Run: headless pygame with SDL's dummy video driver; simulated clock (each Clock.tick advances the game by its frame time, no real sleeping); random seed 0; keys injected as events and as key.get_pressed() state; no mouse input.
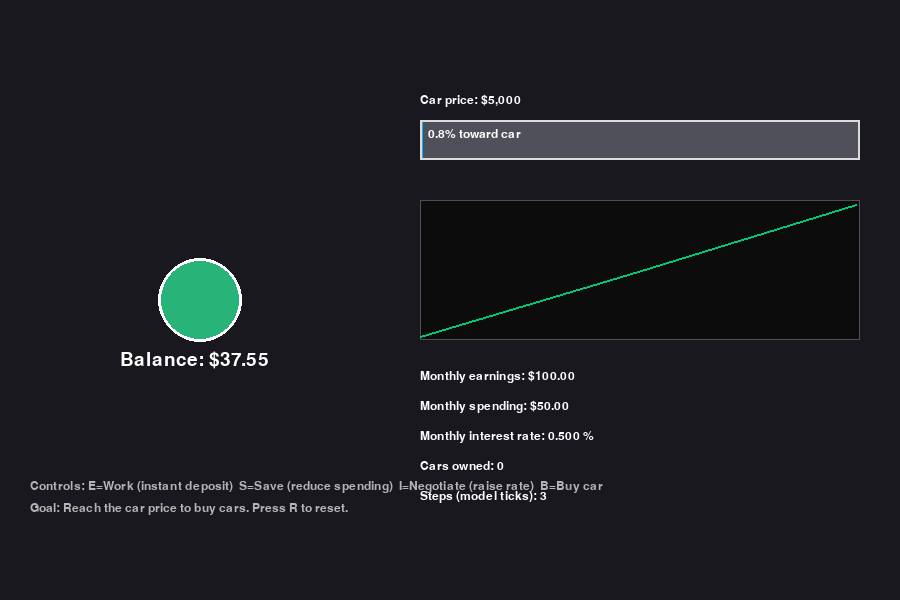
Frame 1 of 4 · flips 1–60 · no input
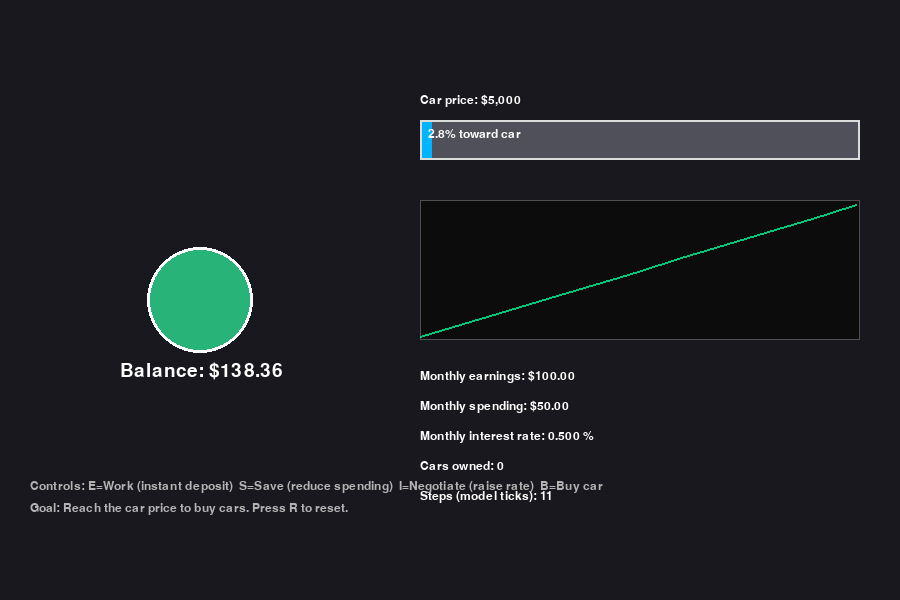
Frame 2 of 4 · flips 61–180 · tapped SPACE, RETURN · held RIGHT (→), D
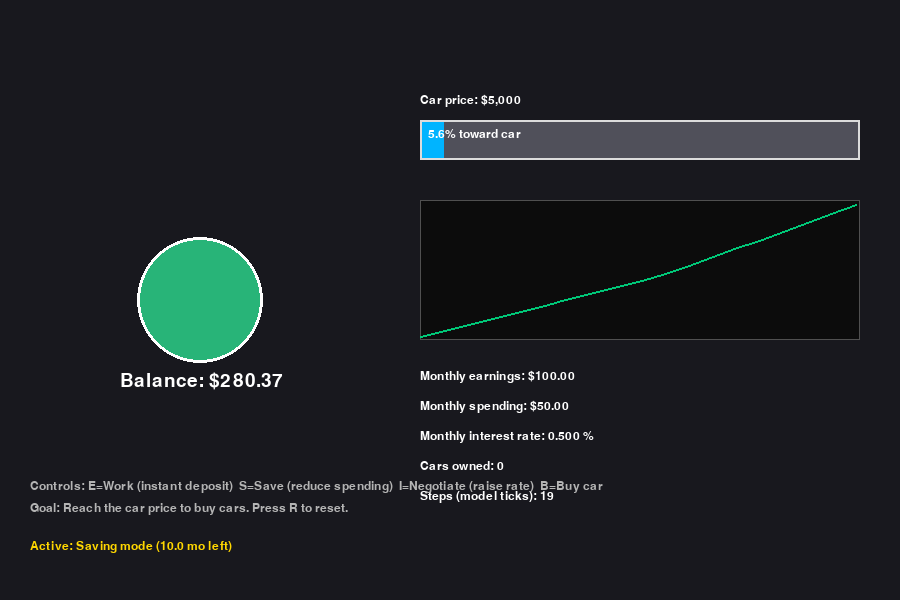
Frame 3 of 4 · flips 181–300 · held DOWN (↓), S
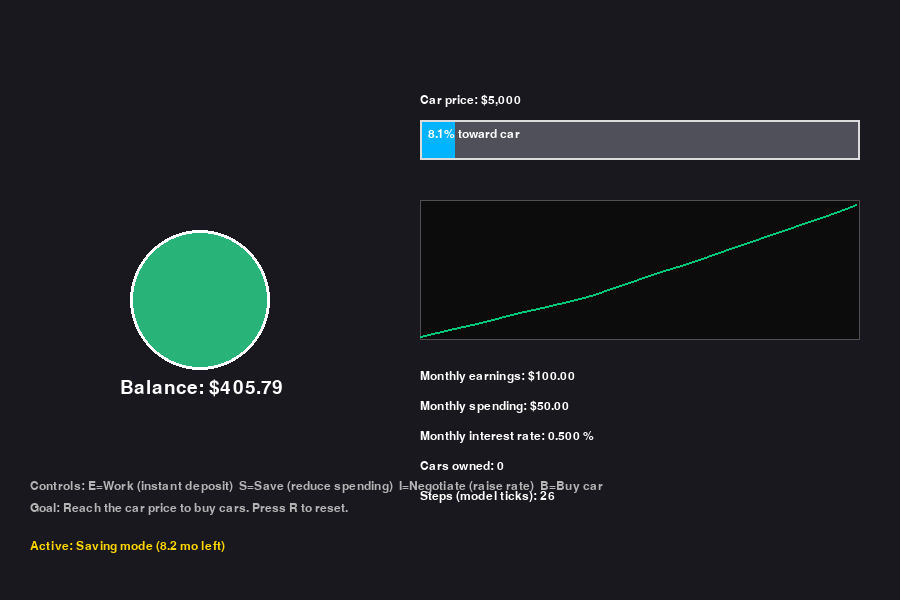
Frame 4 of 4 · flips 301–420 · held LEFT (←), A, UP (↑), W

The pygame program that drew these frames:

"""
Bank Dynamics — simple playable system-dynamics game using pygame-ce.

How to run:
1) pip install pygame-ce
2) python bank_game.py

Controls:
- E : Work (instant deposit boost)
- S : Save (reduce monthly spending for a limited time)
- I : Negotiate (raise interest rate temporarily)
- B : Buy car (if you have enough balance)
- R : Reset game
- Esc or window close : Quit

This file contains three marked sections at the end:
- PARAMETERS
- MODEL RULES
- PLAYER ACTIONS
"""

import pygame
import sys
import math
from collections import deque

pygame.init()
WIDTH, HEIGHT = 900, 600
screen = pygame.display.set_mode((WIDTH, HEIGHT))
pygame.display.set_caption("Bank Dynamics — Can I Buy a Car?")
clock = pygame.time.Clock()
FONT = pygame.font.SysFont("Arial", 18)
BIG = pygame.font.SysFont("Arial", 28)

# ----------------------------
# MODEL INTERPRETATION (from `bank.stmx`)
# Stocks -> state dictionary
state = {
    # Stock: My_Account_Balance (initial 0)
    "My_Account_Balance": 0.0,
    # Aux / parameters (from model)
    "Monthly_earnings": 100.0,
    "Monthly_spending": 50.0,
    # Percent per month (model used 0.5 meaning 0.5%)
    "Monthly_Percent_Interest_Rate": 0.5,
    "Price_of_car": 5000.0,
}

# Internal/derived flow values (kept for clarity)
flows = {
    "Monthly_Interest_Payments": 0.0,
    "Deposits": 0.0,
    "Withdrawals": 0.0,
}

# Integration settings
MODEL_DT = 0.25  # months per model step (matches XMILE dt)
time_accumulator = 0.0
# We'll run the model at fixed step MODEL_DT by accumulating real time
MONTHS_PER_SECOND = 1.0  # simulation speed: how many months pass per real second
SECONDS_PER_MODEL_STEP = MODEL_DT / MONTHS_PER_SECOND

# Game state
cars_owned = 0
steps_elapsed = 0  # number of model steps executed

# UI helpers and history for small sparkline
balance_history = deque(maxlen=200)

# Action timers (store remaining months)
action_timers = {
    "save_months": 0.0,  # reduces spending while >0
    "neg_rate_months": 0.0,  # boosts interest while >0
}
# Action effects (configurable)
ACTION_EFFECTS = {
    "work_deposit": 200.0,          # instant deposit when pressing E
    "save_multiplier": 0.6,         # reduce spending to 60% while active
    "save_duration_months": 12.0,   # lasts 12 months
    "neg_rate_bonus": 0.3,          # +0.3 percentage points to monthly percent
    "neg_rate_duration_months": 24.0,
    "work_cooldown_seconds": 2.0,   # simple input cooldown to avoid spam
}

# simple cooldown timers (in real seconds)
cooldowns = {
    "work": 0.0,
    "save": 0.0,
    "neg": 0.0,
}

# clamp helper
def clamp(x, lo, hi):
    return max(lo, min(hi, x))

# ----------------------------
# VISUAL MAPPING
# - Balance is shown as a large circle whose radius scales with sqrt(balance)
# - A progress bar shows progress toward car price
# - Text shows parameters and active buffs
def draw_text(surf, text, x, y, color=(255, 255, 255), font=FONT):
    surf.blit(font.render(text, True, color), (x, y))

def draw_ui():
    screen.fill((24, 24, 30))

    # Draw balance circle
    bal = state["My_Account_Balance"]
    # Use sqrt scaling so radius grows visually nicely
    radius = int(30 + math.sqrt(max(0.0, bal)) * 2.0)
    radius = clamp(radius, 30, 220)
    circle_x, circle_y = 200, HEIGHT // 2
    pygame.draw.circle(screen, (40, 180, 120), (circle_x, circle_y), radius)
    pygame.draw.circle(screen, (255, 255, 255), (circle_x, circle_y), radius, 3)
    draw_text(screen, f"Balance: ${bal:,.2f}", circle_x - 80, circle_y + radius + 8, font=BIG)

    # Progress bar toward car
    car_price = state["Price_of_car"]
    progress = clamp(bal / car_price, 0.0, 1.0)
    bar_x, bar_y = 420, 120
    bar_w, bar_h = 440, 40
    pygame.draw.rect(screen, (80, 80, 90), (bar_x, bar_y, bar_w, bar_h))
    pygame.draw.rect(screen, (0, 180, 255), (bar_x, bar_y, int(bar_w * progress), bar_h))
    pygame.draw.rect(screen, (220, 220, 220), (bar_x, bar_y, bar_w, bar_h), 2)
    draw_text(screen, f"Car price: ${car_price:,.0f}", bar_x, bar_y - 26)
    draw_text(screen, f"{progress*100:0.1f}% toward car", bar_x + 8, bar_y + 8)

    # Show small sparkline of balance history
    hx, hy = 420, 200
    hw, hh = 440, 140
    pygame.draw.rect(screen, (12, 12, 12), (hx, hy, hw, hh))
    pygame.draw.rect(screen, (80, 80, 80), (hx, hy, hw, hh), 1)
    if balance_history:
        maxb = max(balance_history) or 1.0
        minb = min(balance_history)
        span = maxb - minb if maxb > minb else 1.0
        pts = []
        for i, v in enumerate(balance_history):
            px = hx + int(i / max(1, (len(balance_history)-1)) * (hw-4)) if len(balance_history) > 1 else hx+2
            py = hy + hh - 4 - int((v - minb) / span * (hh-8))
            pts.append((px, py))
        if len(pts) > 1:
            pygame.draw.lines(screen, (0, 200, 120), False, pts, 2)

    # Parameter readouts
    px, py = 30, 30
    draw_text(screen, f"Monthly earnings: ${state['Monthly_earnings']:,.2f}", 420, 370)
    draw_text(screen, f"Monthly spending: ${state['Monthly_spending']:,.2f}", 420, 400)
    draw_text(screen, f"Monthly interest rate: {state['Monthly_Percent_Interest_Rate']:0.3f} %", 420, 430)
    draw_text(screen, f"Cars owned: {cars_owned}", 420, 460)
    draw_text(screen, f"Steps (model ticks): {steps_elapsed}", 420, 490)

    # Active buffs
    buffs = []
    if action_timers["save_months"] > 0:
        buffs.append(f"Saving mode ({action_timers['save_months']:0.1f} mo left)")
    if action_timers["neg_rate_months"] > 0:
        buffs.append(f"Better rate ({action_timers['neg_rate_months']:0.1f} mo left)")
    if buffs:
        draw_text(screen, "Active: " + " | ".join(buffs), 30, HEIGHT - 60, color=(255, 215, 0))

    # Controls hint
    help_lines = [
        "Controls: E=Work (instant deposit)  S=Save (reduce spending)  I=Negotiate (raise rate)  B=Buy car",
        "Goal: Reach the car price to buy cars. Press R to reset.",
    ]
    for i, line in enumerate(help_lines):
        draw_text(screen, line, 30, HEIGHT - 120 + i*22, color=(180, 180, 180))

# ----------------------------
# MODEL UPDATE (discrete Euler steps)
def model_step(dt_months):
    """
    Perform one model integration step using Euler method:
    dBalance/dt = Deposits - Withdrawals
    Deposits = Monthly_earnings + Monthly_Interest_Payments
    Monthly_Interest_Payments = My_Account_Balance * Monthly_Percent_Interest_Rate / 100
    Withdrawals = Monthly_spending
    """
    global steps_elapsed

    # Apply action modifiers
    effective_spending = state["Monthly_spending"]
    if action_timers["save_months"] > 0:
        effective_spending *= ACTION_EFFECTS["save_multiplier"]

    effective_interest_rate = state["Monthly_Percent_Interest_Rate"]
    if action_timers["neg_rate_months"] > 0:
        effective_interest_rate += ACTION_EFFECTS["neg_rate_bonus"]

    # Compute flows (per month)
    flows["Monthly_Interest_Payments"] = state["My_Account_Balance"] * effective_interest_rate / 100.0
    flows["Deposits"] = state["Monthly_earnings"] + flows["Monthly_Interest_Payments"]
    flows["Withdrawals"] = effective_spending

    # Rate of change per month
    delta_per_month = flows["Deposits"] - flows["Withdrawals"]
    # Euler integration
    state["My_Account_Balance"] += delta_per_month * dt_months

    # Enforce non-negative (model had <non_negative/> on stock)
    state["My_Account_Balance"] = max(0.0, state["My_Account_Balance"])

    # decrement action timers by dt_months
    for k in action_timers:
        if action_timers[k] > 0:
            action_timers[k] = max(0.0, action_timers[k] - dt_months)

    steps_elapsed += 1
    balance_history.append(state["My_Account_Balance"])

# ----------------------------
# PLAYER ACTIONS
def do_work():
    """Instant deposit (E)."""
    global cooldowns
    if cooldowns["work"] > 0:
        return
    state["My_Account_Balance"] += ACTION_EFFECTS["work_deposit"]
    cooldowns["work"] = ACTION_EFFECTS["work_cooldown_seconds"]

def do_save():
    """Temporary reduce spending for a set duration (S)."""
    if action_timers["save_months"] > 0:
        return
    action_timers["save_months"] = ACTION_EFFECTS["save_duration_months"]

def do_negotiate():
    """Temporary increase monthly interest percent (I)."""
    if action_timers["neg_rate_months"] > 0:
        return
    action_timers["neg_rate_months"] = ACTION_EFFECTS["neg_rate_duration_months"]

def do_buy_car():
    """Buy car if affordable (B)."""
    global cars_owned
    price = state["Price_of_car"]
    if state["My_Account_Balance"] >= price:
        state["My_Account_Balance"] -= price
        cars_owned += 1

def reset_game():
    global state, flows, action_timers, cars_owned, steps_elapsed, balance_history, cooldowns
    state = {
        "My_Account_Balance": 0.0,
        "Monthly_earnings": 100.0,
        "Monthly_spending": 50.0,
        "Monthly_Percent_Interest_Rate": 0.5,
        "Price_of_car": 5000.0,
    }
    flows = {k: 0.0 for k in flows}
    action_timers = {k: 0.0 for k in action_timers}
    cars_owned = 0
    steps_elapsed = 0
    balance_history.clear()
    cooldowns = {k: 0.0 for k in cooldowns}

# ----------------------------
# MAIN LOOP
running = True
last_time = pygame.time.get_ticks() / 1000.0

while running:
    now = pygame.time.get_ticks() / 1000.0
    elapsed = now - last_time
    last_time = now

    # Update cooldowns in real seconds
    for k in cooldowns:
        if cooldowns[k] > 0:
            cooldowns[k] = max(0.0, cooldowns[k] - elapsed)

    # Event handling
    for event in pygame.event.get():
        if event.type == pygame.QUIT:
            running = False
        elif event.type == pygame.KEYDOWN:
            if event.key == pygame.K_ESCAPE:
                running = False
            elif event.key == pygame.K_e:
                do_work()
            elif event.key == pygame.K_s:
                do_save()
            elif event.key == pygame.K_i:
                do_negotiate()
            elif event.key == pygame.K_b:
                do_buy_car()
            elif event.key == pygame.K_r:
                reset_game()

    # Accumulate real time into months and step the model in fixed MODEL_DT steps
    time_accumulator += elapsed * MONTHS_PER_SECOND  # convert seconds to months
    while time_accumulator >= MODEL_DT:
        model_step(MODEL_DT)
        time_accumulator -= MODEL_DT

    # Draw
    draw_ui()

    # Win/loss feedback
    if state["My_Account_Balance"] >= state["Price_of_car"]:
        draw_text(screen, "You can buy the car! Press B to purchase.", 30, 80, color=(255, 220, 120), font=BIG)

    pygame.display.flip()
    clock.tick(60)  # limit to 60 FPS

pygame.quit()
sys.exit()

# ----------------------------
# PARAMETERS (easy to tweak)
# - MODEL_DT: internal model step (months) — smaller = more precise
# - MONTHS_PER_SECOND: simulation speed (how fast months pass)
# - ACTION_EFFECTS: tweak `work_deposit`, `save_multiplier`, durations, etc.
# - Starting parameters are in the `state` dict above:
#     - Monthly_earnings = 100
#     - Monthly_spending = 50
#     - Monthly_Percent_Interest_Rate = 0.5 (% per month)
#     - Price_of_car = 5000

# ----------------------------
# MODEL RULES
# - Stock `My_Account_Balance` integrates (Deposits - Withdrawals)
# - Deposits = Monthly_earnings + Monthly_Interest_Payments
# - Monthly_Interest_Payments = My_Account_Balance * Monthly_Percent_Interest_Rate / 100
# - Withdrawals = Monthly_spending (modified by save action)
# - Non-negative enforced: balance cannot go below 0

# ----------------------------
# PLAYER ACTIONS
# - Work (E): instant deposit to account (good for short-term boosts)
# - Save (S): reduces monthly spending for a limited time (balancing action)
# - Negotiate (I): temporarily increases monthly interest rate (reinforcing loop)
# - Buy car (B): if balance >= price, spend money to acquire a car (score)
#
# Suggestions:
# - Increase `Monthly_Percent_Interest_Rate` or lengthen negotiate duration to
#   emphasize reinforcing interest loop.
# - Reduce `work_deposit` or shorten save duration to make the game harder.
# - Add random events (job loss, windfall) to increase drama.
